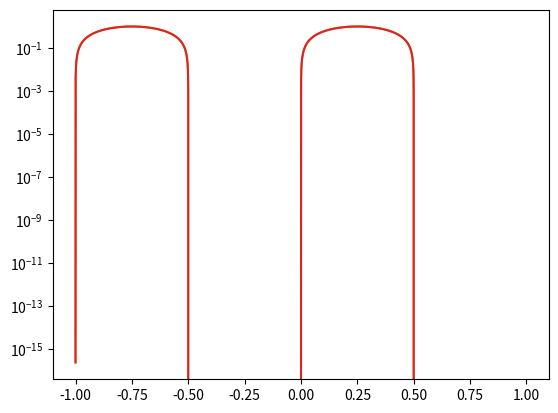

Generate this figure with matplotlib: (Note: this script raises an exception after producing the figure.)
import numpy as np
import matplotlib.pyplot as plt
def compute_barycentric_weights(x):
    # Compute barycenter weights 
    w = np.ones_like(x)

    return w


def eval_polynomial_at_one_z(w,x,y,z):
    return z


def eval_polynomial_at_many_z(w,x,y,z):
    # Evaluate polynomial interpolant p_n(x) at many points
    pnz = np.zeros_like(z)
    return pnz

def estimate_max_error(f1, f2):
    # Approximate the l_infty difference using 1e4 points.
    dense_grid = np.linspace(-1,1,10000)
    return np.max(np.abs(f1(dense_grid) - f2(dense_grid)))


n = 10
f1 = lambda x: np.sin(2*np.pi *  x)
uniform_grid = np.linspace(-1,1,n)
f1x = f1(uniform_grid)

# Plot the function and its interpolant on the fine grid
w = compute_barycentric_weights(uniform_grid)
dense_grid = np.linspace(-1,1,10000)
pn1x = eval_polynomial_at_many_z(w,uniform_grid,f1x,dense_grid)

# Plot the function and its interpolant
plt.plot(dense_grid,pn1x)
plt.plot(dense_grid,f1(dense_grid))

pn_x = lambda dense_grid: eval_polynomial_at_many_z(w,uniform_grid,f1x, dense_grid)
max_error = estimate_max_error(f1,pn_x)
# Should be around 0.08 for n = 10
print("max error:", max_error)



n = 30
# TODO: Change the function, , see how result changes
f = lambda x: np.sin(2*np.pi *  x)
# f = lambda x: 1 / ( 1 + 25 * x**2)

# TODO: Change the grid, see how result changes
grid = np.linspace(-1,1,n)


fx = f(grid)

# Plot the function and its interpolant on the fine grid
w = compute_barycentric_weights(grid)
dense_grid = np.linspace(-1,1,10000)
pn1x = eval_polynomial_at_many_z(w,grid,fx,dense_grid)

# Plot the function and its interpolant
plt.plot(dense_grid,pn1x)
plt.plot(dense_grid,f(dense_grid))

pn_x = lambda dense_grid: eval_polynomial_at_many_z(w,grid,fx, dense_grid)
max_error = estimate_max_error(f1,pn_x)
# Should be around 0.08 for n = 10
print("max error:", max_error)


errors = []
ns = np.arange(5,50)
f = lambda x: np.sin(2*np.pi *  x)
for n in ns:
    # Make convergence plot
    errors
    
plt.semilogy(ns,errors)


n = 20
# TODO: Change n, see how result changes
f = lambda x: np.sign(x)


# scaling plot
errors = []
ns = np.arange(5,500,10)
for n in ns:
    # Make convergence plot
    errors

plt.semilogy(ns,errors)
